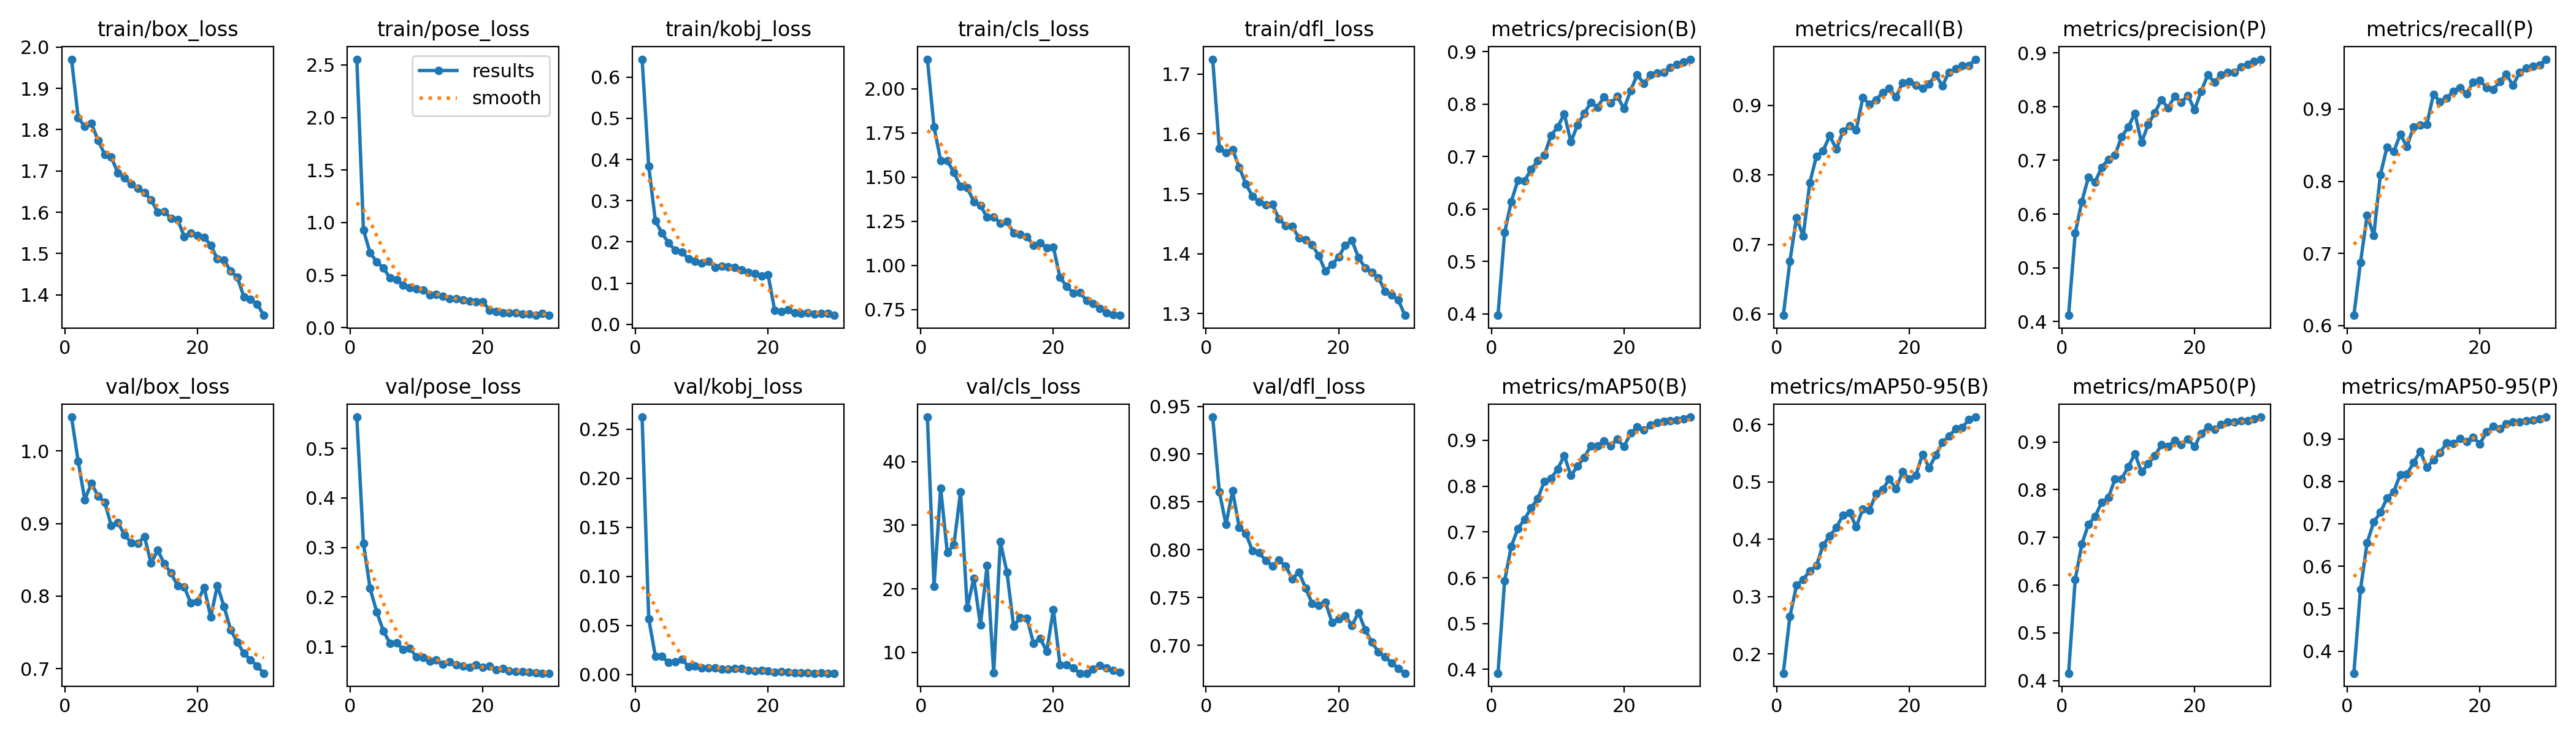

Values plotted in this chart, from the file beside it:
epoch, time, train/box_loss, train/pose_loss, train/kobj_loss, train/cls_loss, train/dfl_loss, metrics/precision(B), metrics/recall(B), metrics/mAP50(B), metrics/mAP50-95(B), metrics/precision(P), metrics/recall(P), metrics/mAP50(P), metrics/mAP50-95(P), val/box_loss, val/pose_loss, val/kobj_loss, val/cls_loss, val/dfl_loss, lr/pg0, lr/pg1, lr/pg2
1, 41.79, 1.971, 2.554, 0.6432, 2.167, 1.725, 0.3971, 0.5981, 0.3917, 0.1665, 0.4115, 0.614, 0.4156, 0.3479, 1.047, 0.5631, 0.2622, 47.01, 0.9388, 0.0006617, 0.0006617, 0.0006617
2, 80.81, 1.83, 0.9296, 0.3834, 1.783, 1.576, 0.555, 0.6759, 0.5933, 0.2657, 0.5646, 0.6876, 0.6121, 0.5454, 0.986, 0.3084, 0.05664, 20.43, 0.8608, 0.001285, 0.001285, 0.001285
3, 119.9, 1.807, 0.7123, 0.2513, 1.594, 1.569, 0.6141, 0.7388, 0.6686, 0.3196, 0.6234, 0.7528, 0.686, 0.6556, 0.9328, 0.2173, 0.01881, 35.84, 0.8265, 0.001863, 0.001863, 0.001863
4, 158.6, 1.815, 0.6278, 0.2212, 1.592, 1.574, 0.6543, 0.7116, 0.7069, 0.3302, 0.6688, 0.7247, 0.7275, 0.704, 0.9554, 0.1701, 0.01824, 25.69, 0.8618, 0.001802, 0.001802, 0.001802
5, 197.8, 1.775, 0.5675, 0.1975, 1.525, 1.545, 0.6534, 0.7889, 0.7276, 0.345, 0.6598, 0.8092, 0.7442, 0.727, 0.938, 0.1316, 0.012, 26.97, 0.8232, 0.001736, 0.001736, 0.001736
6, 237.1, 1.74, 0.474, 0.1797, 1.447, 1.516, 0.6755, 0.8269, 0.7527, 0.3542, 0.6873, 0.8475, 0.7734, 0.7605, 0.9293, 0.1067, 0.01315, 35.26, 0.8171, 0.00167, 0.00167, 0.00167
7, 276.5, 1.733, 0.4552, 0.1756, 1.44, 1.496, 0.6916, 0.8347, 0.773, 0.3899, 0.7015, 0.841, 0.7833, 0.7756, 0.8969, 0.1073, 0.01568, 17.02, 0.7989, 0.001604, 0.001604, 0.001604
8, 316, 1.695, 0.4059, 0.1588, 1.361, 1.487, 0.7028, 0.8563, 0.8107, 0.4059, 0.7098, 0.8649, 0.8224, 0.8164, 0.9015, 0.09421, 0.00796, 21.7, 0.7967, 0.001538, 0.001538, 0.001538
9, 355.3, 1.683, 0.3793, 0.1531, 1.339, 1.482, 0.7401, 0.8372, 0.8168, 0.4204, 0.7439, 0.8482, 0.8229, 0.817, 0.8841, 0.09642, 0.00871, 14.33, 0.7888, 0.001472, 0.001472, 0.001472
10, 394.7, 1.668, 0.3702, 0.1491, 1.271, 1.482, 0.7566, 0.8624, 0.8376, 0.4419, 0.7617, 0.8752, 0.8477, 0.844, 0.8737, 0.07893, 0.00682, 23.63, 0.7832, 0.001406, 0.001406, 0.001406
11, 433.9, 1.658, 0.3585, 0.1533, 1.274, 1.458, 0.7811, 0.8707, 0.8666, 0.4467, 0.7874, 0.8778, 0.8753, 0.871, 0.8728, 0.0782, 0.00678, 6.78, 0.7891, 0.00134, 0.00134, 0.00134
12, 473.4, 1.647, 0.3131, 0.1383, 1.238, 1.447, 0.728, 0.8648, 0.8232, 0.4216, 0.7332, 0.8783, 0.8372, 0.8328, 0.8817, 0.07083, 0.00636, 27.43, 0.7829, 0.001274, 0.001274, 0.001274
13, 512.7, 1.63, 0.314, 0.1416, 1.25, 1.445, 0.7604, 0.911, 0.8434, 0.4528, 0.7663, 0.9205, 0.8539, 0.8504, 0.8454, 0.0724, 0.00549, 22.6, 0.7698, 0.001208, 0.001208, 0.001208
14, 552, 1.601, 0.3003, 0.1404, 1.183, 1.427, 0.7821, 0.9016, 0.8626, 0.4505, 0.7885, 0.9102, 0.8707, 0.8681, 0.863, 0.06422, 0.00556, 14.17, 0.7768, 0.001142, 0.001142, 0.001142
15, 591.5, 1.602, 0.2764, 0.138, 1.176, 1.424, 0.8028, 0.9081, 0.8877, 0.4797, 0.8124, 0.9152, 0.8937, 0.8909, 0.8445, 0.06895, 0.00613, 15.43, 0.76, 0.001076, 0.001076, 0.001076
16, 630.9, 1.585, 0.2762, 0.1325, 1.162, 1.415, 0.7941, 0.9184, 0.8883, 0.4873, 0.7977, 0.9248, 0.8909, 0.8892, 0.8316, 0.06306, 0.00602, 15.43, 0.7441, 0.00101, 0.00101, 0.00101
17, 670.2, 1.583, 0.2664, 0.1262, 1.114, 1.397, 0.8134, 0.9241, 0.8991, 0.5052, 0.8187, 0.9301, 0.9031, 0.9003, 0.8143, 0.0603, 0.00428, 11.45, 0.742, 0.000944, 0.000944, 0.000944
18, 709.6, 1.541, 0.2548, 0.123, 1.127, 1.371, 0.8015, 0.912, 0.888, 0.4879, 0.8075, 0.9213, 0.8945, 0.8931, 0.8126, 0.05793, 0.00379, 12.24, 0.7452, 0.000878, 0.000878, 0.000878
19, 749.4, 1.55, 0.246, 0.1178, 1.1, 1.382, 0.8147, 0.9328, 0.9023, 0.5176, 0.8208, 0.9377, 0.9062, 0.9043, 0.7902, 0.06319, 0.00397, 10.15, 0.7242, 0.000812, 0.000812, 0.000812
20, 788.6, 1.544, 0.2494, 0.1205, 1.103, 1.395, 0.7911, 0.9339, 0.8862, 0.5048, 0.7939, 0.9399, 0.89, 0.8883, 0.7919, 0.05766, 0.0033, 16.77, 0.7276, 0.000746, 0.000746, 0.000746
21, 852.2, 1.539, 0.1668, 0.03352, 0.9314, 1.414, 0.8256, 0.9291, 0.9157, 0.5117, 0.8286, 0.9298, 0.918, 0.9162, 0.812, 0.0602, 0.00237, 8.07, 0.7311, 0.00068, 0.00068, 0.00068
22, 890.8, 1.52, 0.1553, 0.03157, 0.8821, 1.422, 0.8563, 0.9248, 0.929, 0.5483, 0.8589, 0.9267, 0.9309, 0.9296, 0.7711, 0.05345, 0.00265, 8.092, 0.7208, 0.000614, 0.000614, 0.000614
23, 929.6, 1.487, 0.1425, 0.03589, 0.8427, 1.394, 0.839, 0.9308, 0.9222, 0.5248, 0.8457, 0.9383, 0.9262, 0.9246, 0.8145, 0.05577, 0.00211, 7.551, 0.7343, 0.000548, 0.000548, 0.000548
24, 968.2, 1.484, 0.1433, 0.02791, 0.8477, 1.377, 0.8554, 0.9443, 0.9334, 0.5463, 0.859, 0.9482, 0.9362, 0.9351, 0.7855, 0.05091, 0.00159, 6.731, 0.7162, 0.000482, 0.000482, 0.000482
25, 1007, 1.458, 0.144, 0.02622, 0.7997, 1.369, 0.8597, 0.9279, 0.939, 0.5693, 0.8635, 0.9329, 0.9416, 0.9406, 0.7536, 0.04997, 0.00181, 6.738, 0.7035, 0.000416, 0.000416, 0.000416
26, 1046, 1.443, 0.1312, 0.02824, 0.7835, 1.36, 0.8606, 0.9479, 0.9408, 0.5795, 0.8631, 0.9507, 0.9415, 0.9405, 0.7365, 0.04942, 0.00152, 7.386, 0.693, 0.00035, 0.00035, 0.00035
27, 1085, 1.395, 0.1284, 0.02445, 0.7574, 1.338, 0.8703, 0.9528, 0.9424, 0.593, 0.8737, 0.9572, 0.9443, 0.9434, 0.7211, 0.0486, 0.00125, 7.915, 0.6878, 0.000284, 0.000284, 0.000284
28, 1123, 1.389, 0.1185, 0.02647, 0.7314, 1.331, 0.8762, 0.957, 0.9438, 0.5952, 0.8783, 0.9597, 0.9448, 0.9443, 0.712, 0.04694, 0.00158, 7.521, 0.6817, 0.000218, 0.000218, 0.000218
29, 1162, 1.378, 0.1355, 0.02714, 0.7228, 1.323, 0.8807, 0.9574, 0.9466, 0.6085, 0.8837, 0.9613, 0.9479, 0.947, 0.7037, 0.04628, 0.00133, 7.182, 0.676, 0.000152, 0.000152, 0.000152
30, 1201, 1.35, 0.1173, 0.02185, 0.7172, 1.297, 0.8856, 0.9664, 0.9507, 0.613, 0.8882, 0.9692, 0.952, 0.9515, 0.6936, 0.04612, 0.00135, 6.848, 0.6709, 8.6e-05, 8.6e-05, 8.6e-05
